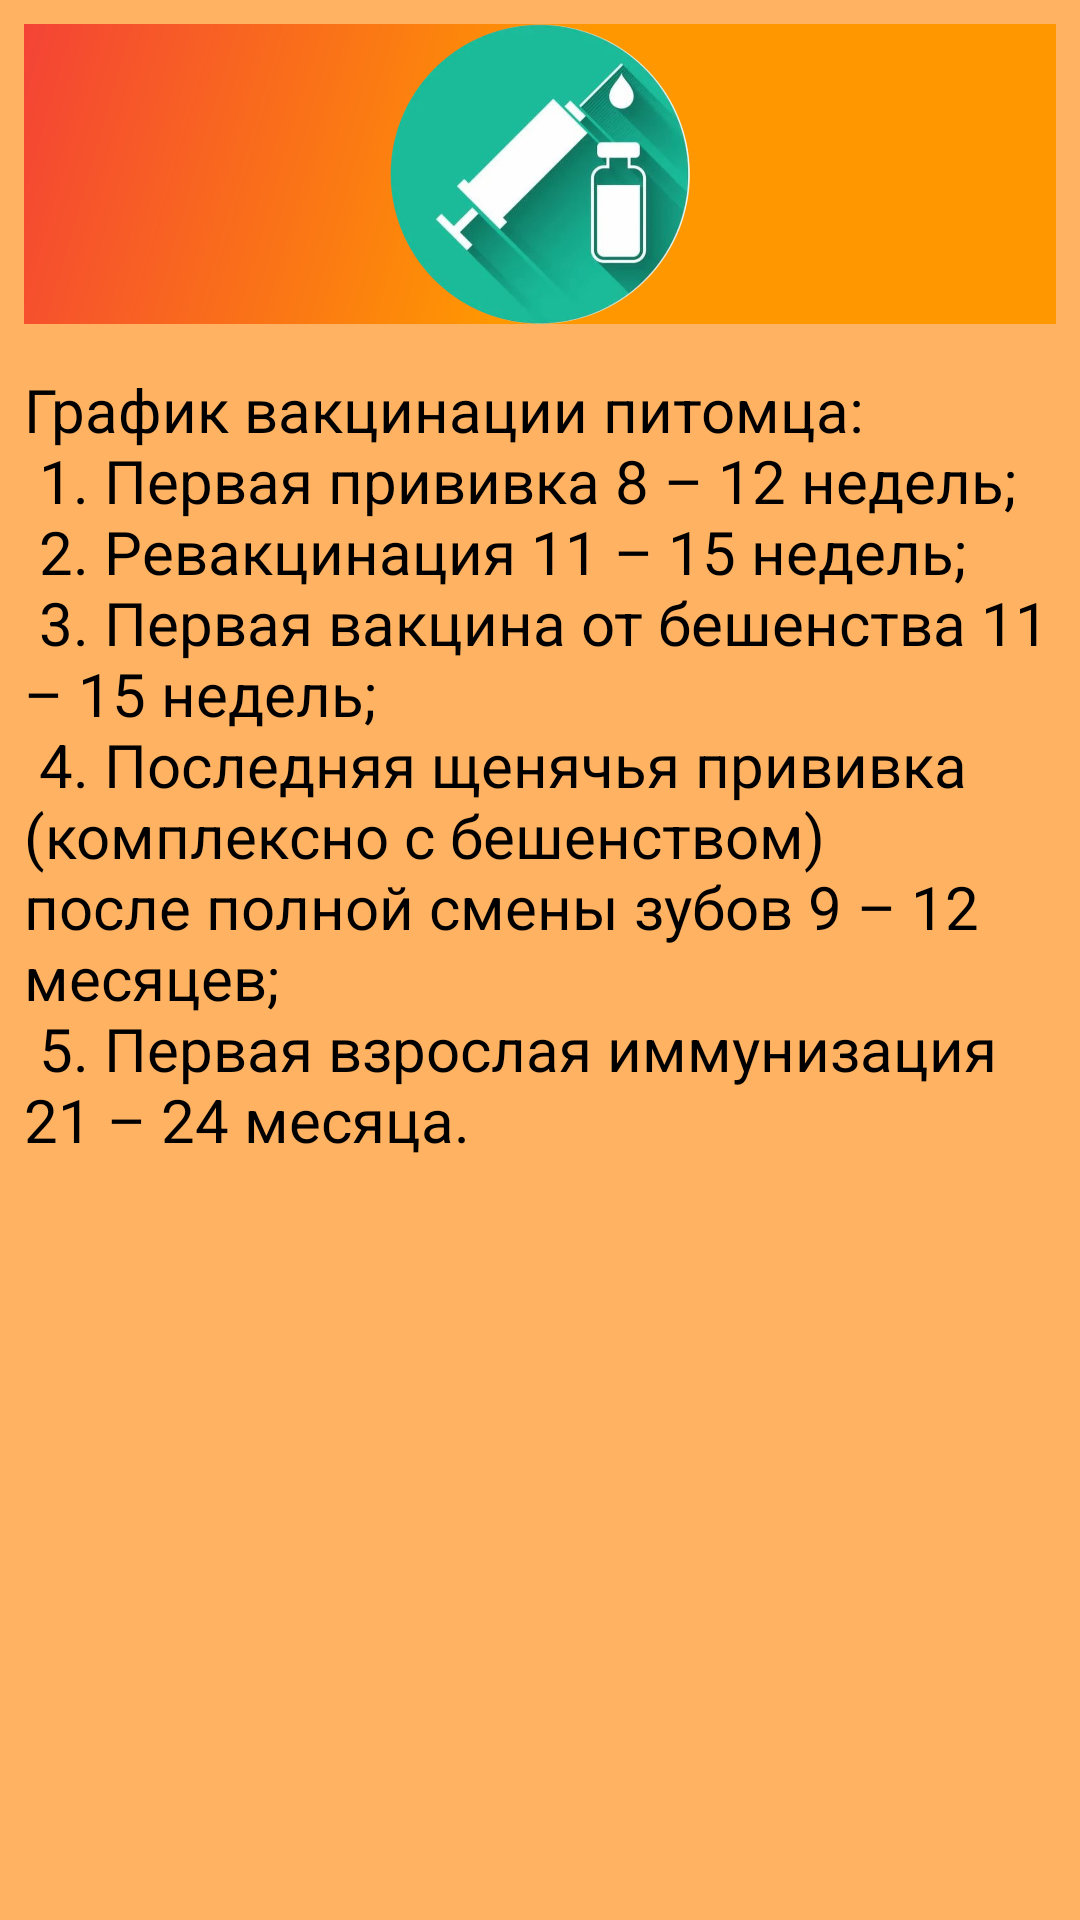

Write the Android layout XML for this screen, with the resource values it uses.
<!-- AndroidManifest.xml: application theme Theme.MyDog -->
<!-- res/layout/text_content.xml -->
<?xml version="1.0" encoding="utf-8"?>
<androidx.constraintlayout.widget.ConstraintLayout xmlns:android="http://schemas.android.com/apk/res/android"
    xmlns:app="http://schemas.android.com/apk/res-auto"
    xmlns:tools="http://schemas.android.com/tools"
    android:layout_width="match_parent"
    android:layout_height="match_parent"
    android:background="@color/orang2">

    <ScrollView
        android:layout_width="match_parent"
        android:layout_height="match_parent"
        android:layout_marginStart="8dp"
        android:layout_marginTop="8dp"
        android:layout_marginEnd="8dp"
        android:layout_marginBottom="8dp"
        app:layout_constraintBottom_toBottomOf="parent"
        app:layout_constraintEnd_toEndOf="parent"
        app:layout_constraintStart_toStartOf="parent"
        app:layout_constraintTop_toTopOf="parent">

        <LinearLayout
            android:layout_width="match_parent"
            android:layout_height="match_parent"
            android:orientation="vertical">

            <LinearLayout
                android:layout_width="match_parent"
                android:layout_height="100dp"
                android:background="@drawable/side_nav_bar"
                android:orientation="horizontal">

                <ImageView
                    android:id="@+id/imageContent"
                    android:layout_width="match_parent"
                    android:layout_height="match_parent"
                    android:layout_weight="1"
                    android:radius="100dp"
                    android:src="@drawable/vaccin" />
            </LinearLayout>

            <TextView
                android:id="@+id/text_main_content"
                android:layout_width="match_parent"
                android:layout_height="wrap_content"
                android:layout_marginTop="15dp"
                android:text="@string/home1"
                android:textColor="@color/black"
                android:textSize="20sp" />
        </LinearLayout>
    </ScrollView>
</androidx.constraintlayout.widget.ConstraintLayout>
<!-- resources referenced by this layout -->
<resources>
  <color name="black">#FF000000</color>
  <color name="orang2">#9EFF8400</color>
  <!-- drawable side_nav_bar (drawable) -->
  <shape xmlns:android="http://schemas.android.com/apk/res/android"
      android:shape="rectangle">
      <gradient
          android:angle="135"
          android:centerColor="#FF9800"
          android:endColor="#F44336"
          android:startColor="#FF9800"
          android:type="linear" />
  </shape>
  <!-- drawable vaccin: png bitmap (drawable, 243998 bytes) -->
  <string name="home1">
              График вакцинации питомца:\n
           1.   Первая прививка  8 – 12 недель;\n
           2.   Ревакцинация  11 – 15 недель;\n
           3.   Первая вакцина от бешенства  11 – 15 недель;\n
           4.   Последняя щенячья прививка (комплексно с бешенством)  после полной смены зубов 9 – 12 месяцев;\n
           5.   Первая взрослая иммунизация  21 – 24 месяца.
      </string>
  <style name="Theme.MyDog" parent="Theme.MaterialComponents.DayNight.DarkActionBar">
          
          <item name="colorPrimary">@color/orang1</item>
          <item name="colorPrimaryVariant">@color/orang1</item>
          <item name="colorOnPrimary">@color/orang2</item>
          
          <item name="colorSecondary">#302112</item>
          <item name="colorSecondaryVariant">#302112</item>
          <item name="colorOnSecondary">@color/black</item>
          
          <item name="android:statusBarColor" tools:targetApi="21">@color/orang1</item>
          
          <item name="android:windowFullscreen">true</item>
      </style>
  <color name="orang1">#E24817</color>
</resources>
